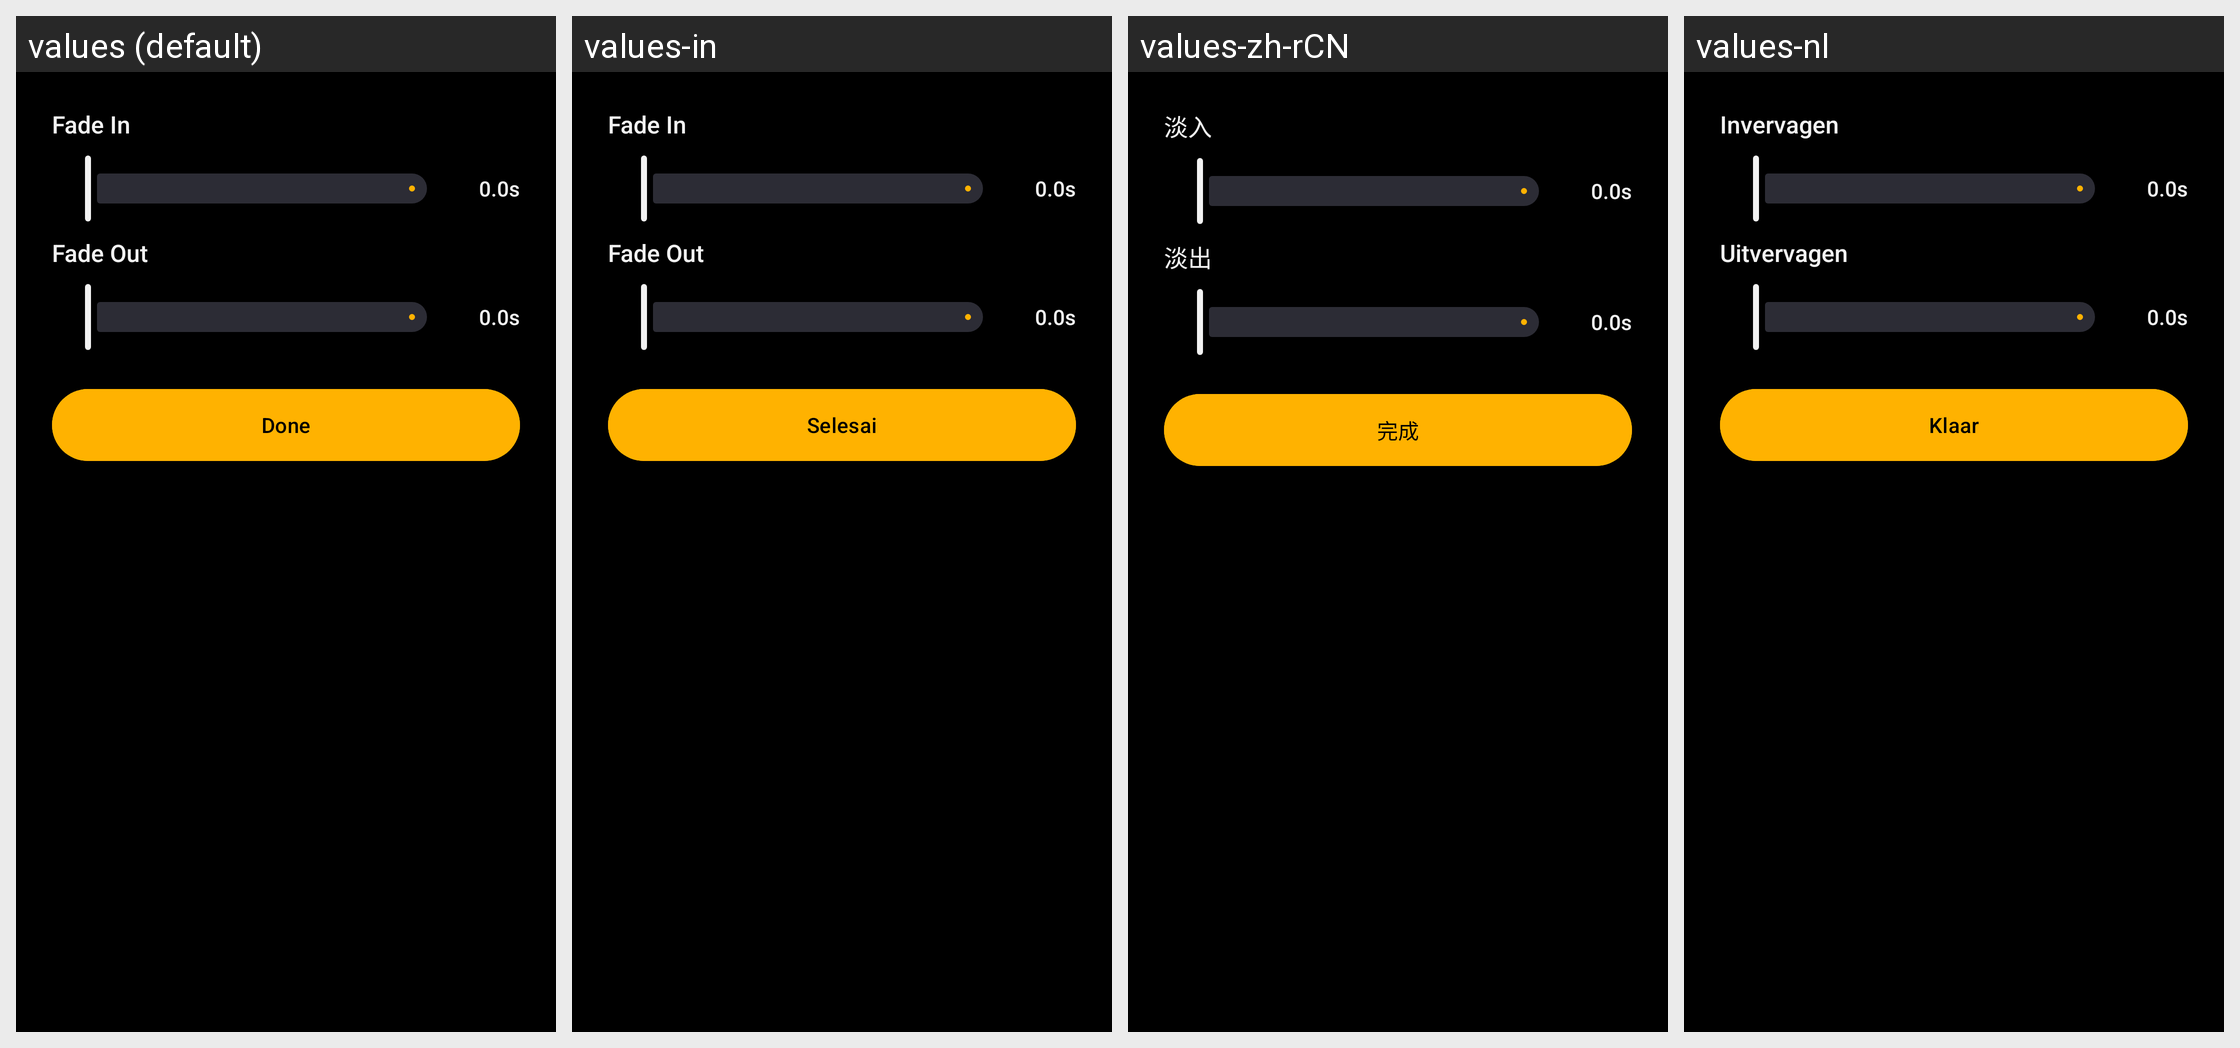

Translations of the strings shown on this Android screen, per locale in the grid:
Android screen res/layout/dialog_audio_fade.xml rendered under 4 locales, left to right: values (default), values-in, values-zh-rCN, values-nl. Device: Nexus 5 (rendered at 1080×1920; each locale shown at half size, 540×960, under a caption strip naming it); theme AppTheme.
Other locales in the repository, not shown: values-ar, values-cs, values-de, values-el, values-es, values-et, values-hi, values-it, values-pt-rBR, values-ru, values-sk, values-ta, values-tr.
Strings drawn on this screen, with the default value and each locale's value (text and hints the layout hard-codes, and strings that could not be matched under every locale, appear in the picture but are not listed):

str_fade_in
  values: Fade In
  values-in: Fade In
  values-zh-rCN: 淡入
  values-nl: Invervagen

str_0_0s
  values: 0.0s
  values-in: 0.0s
  values-zh-rCN: 0.0s
  values-nl: 0.0s

str_fade_out
  values: Fade Out
  values-in: Fade Out
  values-zh-rCN: 淡出
  values-nl: Uitvervagen

done
  values: Done
  values-in: Selesai
  values-zh-rCN: 完成
  values-nl: Klaar
